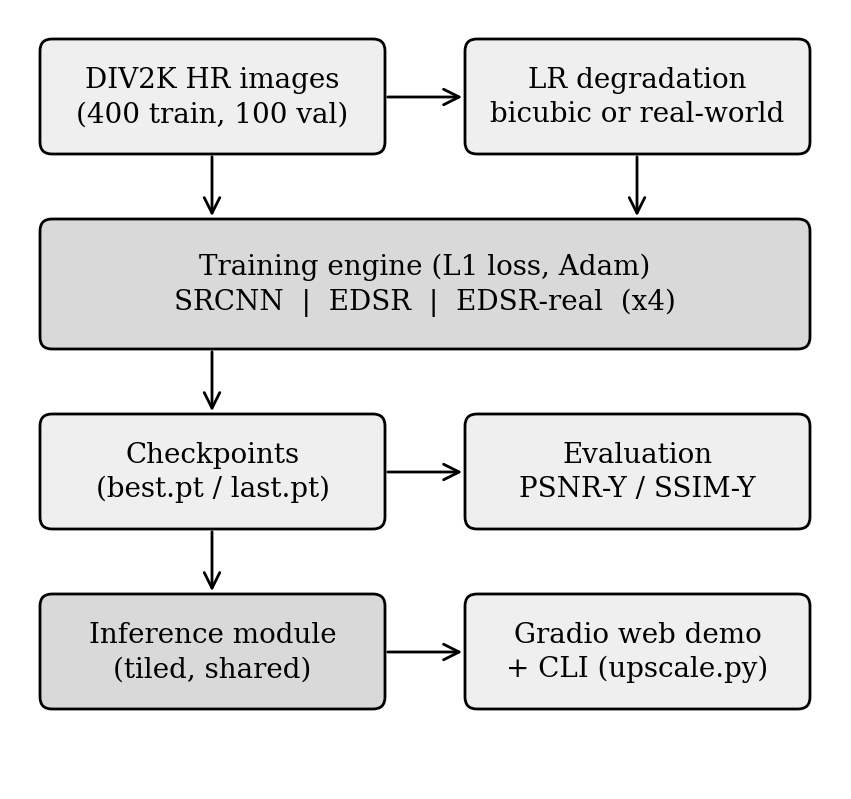

This chart was generated by the following Python code:
"""Figures for the IEEE report (same grayscale/serif style as the original template).
    report_figs/fig_arch.png  (831x780)   Fig. 1 system architecture
    report_figs/fig_psnr.png  (938x584)   Fig. 2 PSNR-Y per model, clean vs real-world
"""
import csv
import json
import os

import matplotlib
matplotlib.use("Agg")
import matplotlib.pyplot as plt
from matplotlib.patches import FancyBboxPatch

plt.rcParams.update({"font.family": "DejaVu Serif", "hatch.linewidth": 1.6})
os.makedirs("report_figs", exist_ok=True)
DPI = 100


def box(ax, x, y, w, h, text, dark=False):
    ax.add_patch(FancyBboxPatch((x, y), w, h, boxstyle="round,pad=0,rounding_size=0.12",
                                fc="#d9d9d9" if dark else "#efefef", ec="black", lw=2))
    ax.text(x + w / 2, y + h / 2, text, ha="center", va="center", fontsize=20, linespacing=1.35)


def arrow(ax, x0, y0, x1, y1):
    ax.annotate("", xy=(x1, y1), xytext=(x0, y0),
                arrowprops=dict(arrowstyle="->", lw=2, mutation_scale=28, color="black"))


def fig_arch():
    fig = plt.figure(figsize=(8.31, 7.80), dpi=DPI)
    ax = fig.add_axes([0, 0, 1, 1])
    ax.set_xlim(0, 8.31)
    ax.set_ylim(0, 7.80)
    ax.axis("off")
    box(ax, 0.3, 6.35, 3.45, 1.15, "DIV2K HR images\n(400 train, 100 val)")
    box(ax, 4.55, 6.35, 3.45, 1.15, "LR degradation\nbicubic or real-world")
    box(ax, 0.3, 4.4, 7.7, 1.3, "Training engine (L1 loss, Adam)\nSRCNN  |  EDSR  |  EDSR-real  (x4)", dark=True)
    box(ax, 0.3, 2.6, 3.45, 1.15, "Checkpoints\n(best.pt / last.pt)")
    box(ax, 4.55, 2.6, 3.45, 1.15, "Evaluation\nPSNR-Y / SSIM-Y")
    box(ax, 0.3, 0.8, 3.45, 1.15, "Inference module\n(tiled, shared)", dark=True)
    box(ax, 4.55, 0.8, 3.45, 1.15, "Gradio web demo\n+ CLI (upscale.py)")
    arrow(ax, 3.75, 6.92, 4.55, 6.92)
    arrow(ax, 2.02, 6.35, 2.02, 5.7)
    arrow(ax, 6.27, 6.35, 6.27, 5.7)
    arrow(ax, 2.02, 4.4, 2.02, 3.75)
    arrow(ax, 3.75, 3.17, 4.55, 3.17)
    arrow(ax, 2.02, 2.6, 2.02, 1.95)
    arrow(ax, 3.75, 1.37, 4.55, 1.37)
    fig.savefig("report_figs/fig_arch.png", dpi=DPI)
    plt.close(fig)


def read_metrics(path):
    return {r["method"]: float(r["psnr_db"]) for r in csv.DictReader(open(path))}


def fig_psnr():
    clean = read_metrics("results/metrics.csv")
    real = read_metrics("results_real/metrics.csv")
    extra = json.load(open("results/extra.json"))
    clean["EDSR-REAL"] = extra["edsr_real_clean"]["psnr"]
    names = ["Bicubic", "SRCNN", "EDSR", "EDSR-REAL"]
    labels = ["Bicubic", "SRCNN", "EDSR", "EDSR-real"]

    fig, ax = plt.subplots(figsize=(9.38, 5.84), dpi=DPI)
    w = 0.36
    xs = range(len(names))
    b1 = ax.bar([x - w / 2 for x in xs], [clean[n] for n in names], w, color="#bdbdbd",
                ec="black", lw=1.5, label="Clean bicubic ×4")
    b2 = ax.bar([x + w / 2 for x in xs], [real[n] for n in names], w, color="white",
                ec="black", lw=1.5, hatch="//", label="Real-world ×4")
    for bars in (b1, b2):
        for b in bars:
            ax.text(b.get_x() + b.get_width() / 2, b.get_height() + 0.08, f"{b.get_height():.1f}",
                    ha="center", va="bottom", fontsize=14)
    ax.set_xticks(list(xs))
    ax.set_xticklabels(labels, fontsize=17)
    ax.set_ylabel("PSNR-Y (dB)", fontsize=17)
    ax.set_ylim(24, 31)
    ax.tick_params(axis="y", labelsize=14, width=1.5)
    ax.tick_params(axis="x", width=1.5)
    for s in ("top", "right"):
        ax.spines[s].set_visible(False)
    for s in ("left", "bottom"):
        ax.spines[s].set_linewidth(1.5)
    ax.legend(frameon=False, fontsize=15, loc="upper left", ncol=2)
    fig.tight_layout()
    fig.savefig("report_figs/fig_psnr.png", dpi=DPI)
    plt.close(fig)


if __name__ == "__main__":
    fig_arch()
    if os.path.exists("results/extra.json"):
        fig_psnr()
    print("figures written to report_figs/")
